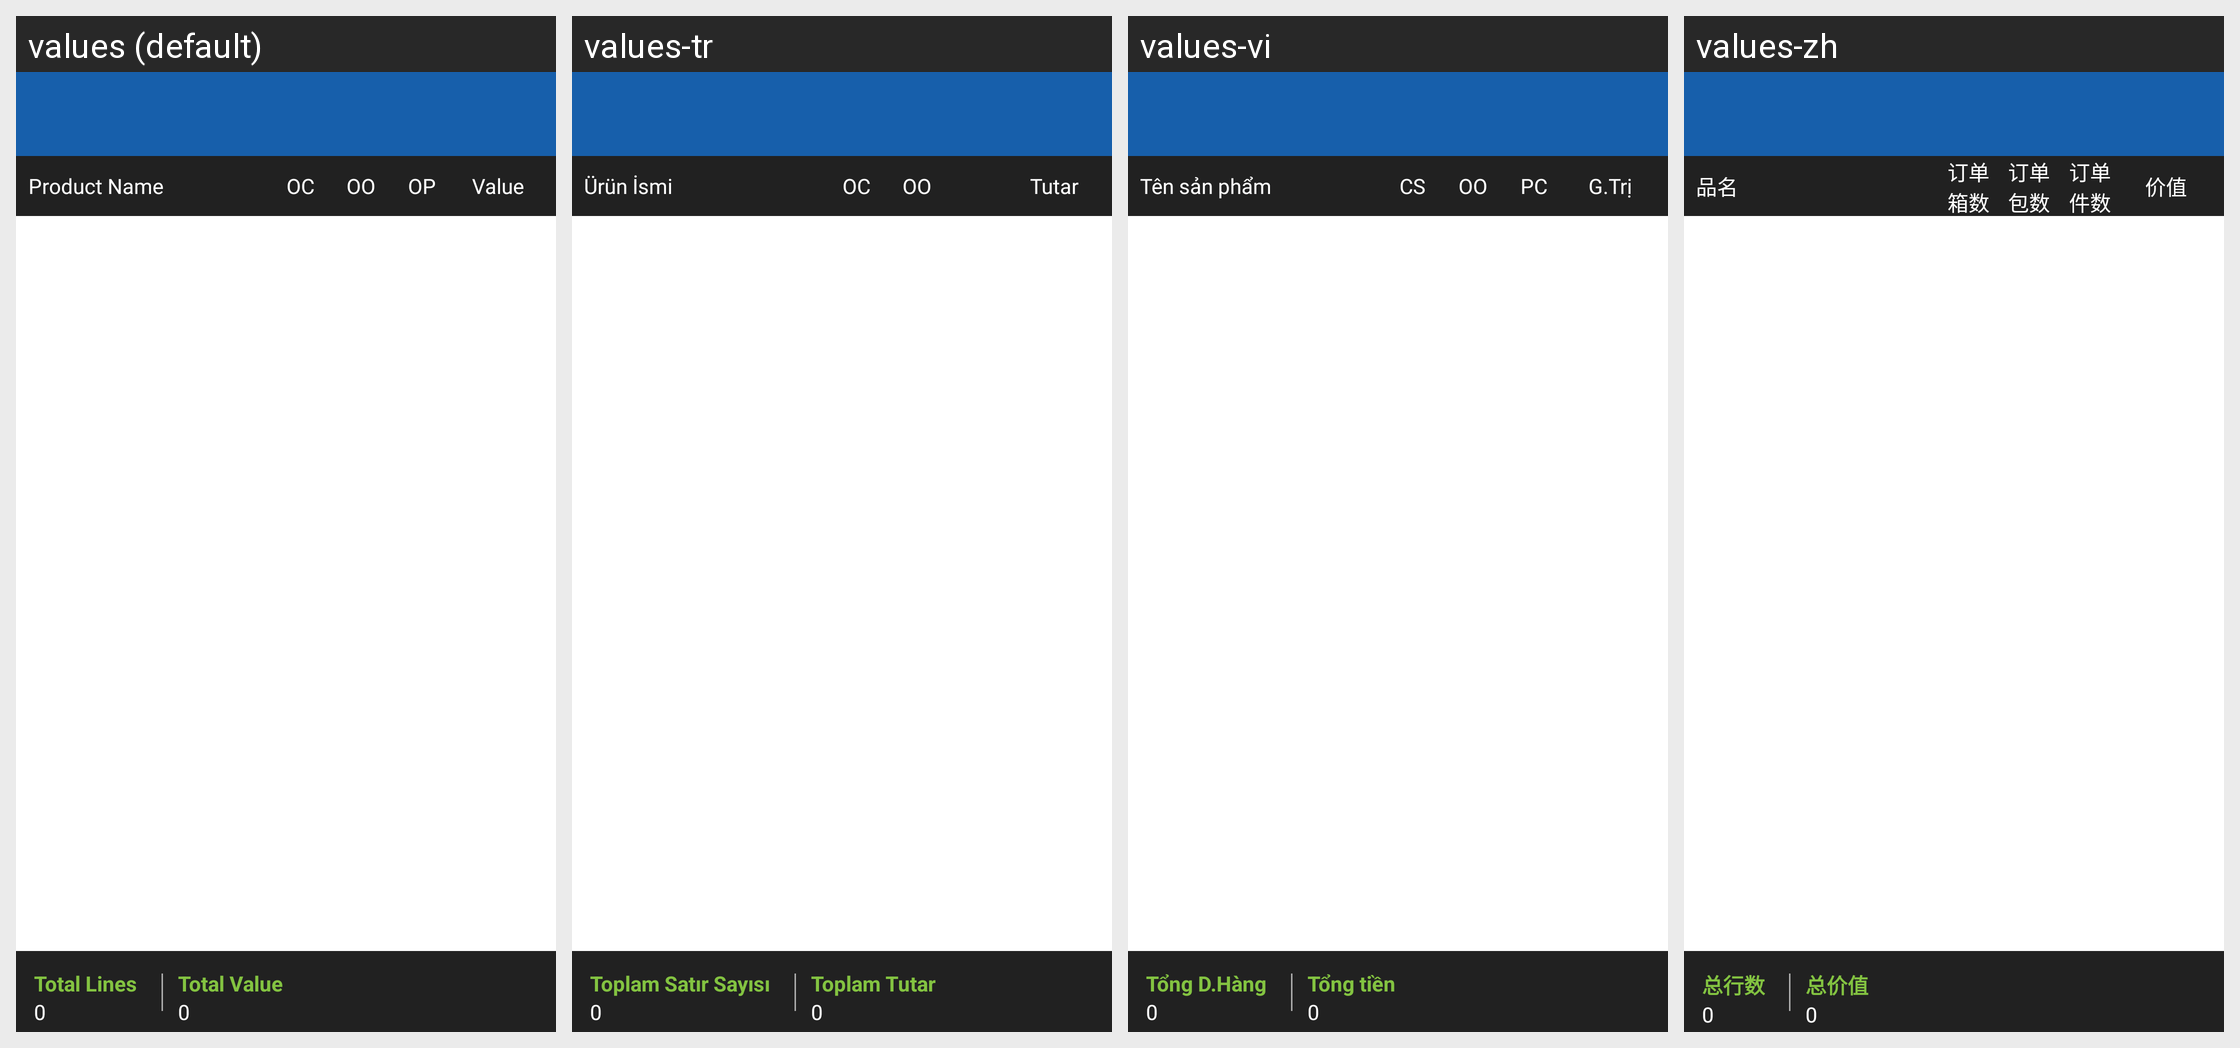

The same Android screen rendered under several of its app's locales, left to right. List the strings drawn on it with the default value and each locale's translation.
Android screen res/layout/activity_salesreport_details.xml rendered under 4 locales, left to right: values (default), values-tr, values-vi, values-zh. Device: Nexus 5 (rendered at 1080×1920; each locale shown at half size, 540×960, under a caption strip naming it); theme MVPTheme.Blue.
Other locales in the repository, not shown: values-ar, values-es, values-fr, values-in, values-lo, values-th.
Strings drawn on this screen, with the default value and each locale's value (text and hints the layout hard-codes, and strings that could not be matched under every locale, appear in the picture but are not listed):

product_name
  values: Product Name
  values-tr: Ürün İsmi
  values-vi: Tên sản phẩm
  values-zh: 品名

item_case
  values: OC
  values-tr: OC
  values-vi: CS
  values-zh: 订单箱数

item_outer
  values: OO
  values-tr: OO
  values-vi: OO
  values-zh: 订单包数

value
  values: Value
  values-tr: Tutar
  values-vi: G.Trị
  values-zh: 价值

tot_line
  values: Total Lines
  values-tr: Toplam Satır Sayısı
  values-vi: Tổng D.Hàng
  values-zh: 总行数

zero
  values: 0
  values-tr: 0  [not translated; the default value is used]
  values-vi: 0  [not translated; the default value is used]
  values-zh: 0  [not translated; the default value is used]

total_value
  values: Total Value
  values-tr: Toplam Tutar
  values-vi: Tổng tiền
  values-zh: 总价值
